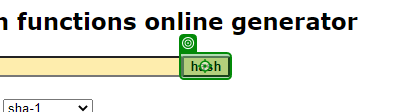
Task: SHA1Online Activities
Workflow: GenerateHash

Step 1: click on the text box in window 'SHA1 online' (msedge.exe)
